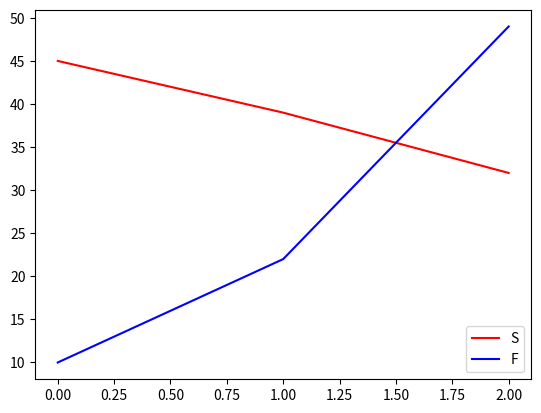

Reproduce this figure in Python.
import pandas as pd
import matplotlib.pyplot as plt

x = pd.array([45,39,32])
y = pd.array([10,22,49])

plt.plot(x, color="red", label='Stalinacio')
plt.plot(y, color='blue', label='Flávio')
plt.legend('SF')

plt.show()